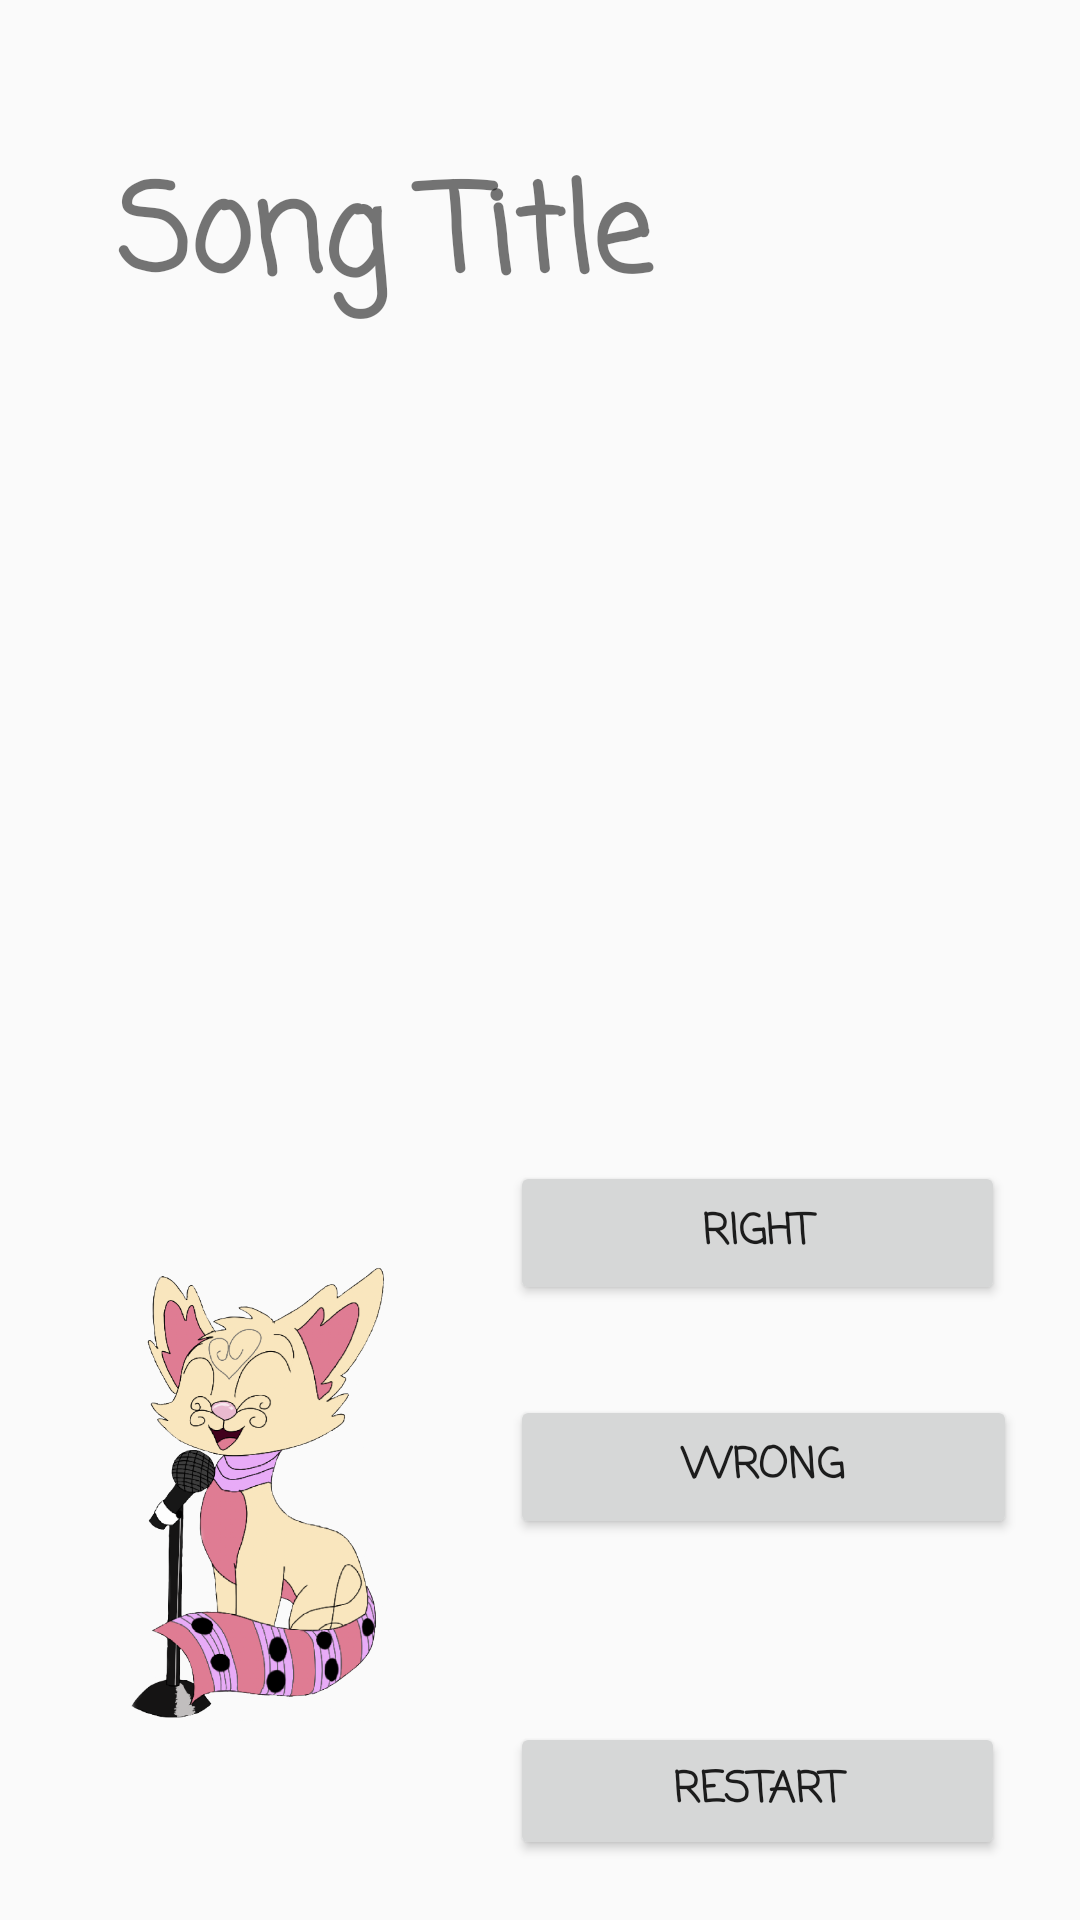

Produce the Android XML layout that renders to this screen, including the resource entries it uses.
<!-- AndroidManifest.xml: application theme AppTheme -->
<!-- res/layout/activity_new_game.xml -->
<?xml version="1.0" encoding="utf-8"?>
<RelativeLayout xmlns:android="http://schemas.android.com/apk/res/android"
    xmlns:app="http://schemas.android.com/apk/res-auto"
    android:layout_width="match_parent"
    android:layout_height="match_parent"
    xmlns:tools="http://schemas.android.com/tools"
    tools:context="NewGameActivity">

    <Button
        android:id="@+id/buttonRestartGame"
        android:layout_width="165dp"
        android:layout_height="46dp"
        android:layout_alignParentBottom="true"
        android:layout_alignStart="@+id/buttonTrue"
        android:layout_marginBottom="20dp"
        android:text="Restart"
        tools:layout_editor_absoluteX="194dp"
        tools:layout_editor_absoluteY="449dp"
        android:layout_alignLeft="@+id/buttonTrue"
        android:clickable = "false"
        android:fontFamily="casual"
        android:textStyle="bold"

        />

    <ImageView
        android:id="@+id/imageView2"
        android:layout_width="171dp"
        android:layout_height="286dp"
        android:layout_alignParentBottom="true"
        android:layout_alignParentStart="true"
        app:srcCompat="@drawable/guesssong"
        tools:layout_editor_absoluteX="7dp"
        tools:layout_editor_absoluteY="209dp"
        android:layout_alignParentLeft="true" />

    <TextView
        android:id="@+id/textViewSongTitle"
        android:layout_width="match_parent"
        android:layout_height="59dp"
        android:layout_alignParentLeft="true"
        android:layout_alignParentStart="true"
        android:layout_alignParentTop="true"
        android:layout_marginLeft="39dp"
        android:layout_marginStart="39dp"
        android:layout_marginTop="49dp"
        android:autoSizeStepGranularity="2dp"
        android:autoSizeTextType="uniform"
        android:fontFamily="casual"
        android:text="Song Title"
        android:autoSizeMaxTextSize="59dp"
        android:autoSizeMinTextSize="40dp"
        android:textStyle="bold"
        android:visibility="visible"
        tools:layout_editor_absoluteX="35dp"
        tools:layout_editor_absoluteY="47dp"
        tools:text="Song Title" />

    <Button
        android:id="@+id/buttonTrue"
        android:layout_width="165dp"
        android:layout_height="wrap_content"
        android:layout_alignParentBottom="true"
        android:layout_alignStart="@+id/buttonNext"
        android:layout_marginBottom="205dp"
        android:text="Right"
        tools:layout_editor_absoluteX="188dp"
        tools:layout_editor_absoluteY="264dp"
        android:layout_alignLeft="@+id/buttonNext"
        android:clickable = "false"
        android:fontFamily="casual"
        android:textStyle="bold"

        />

    <Button
        android:id="@+id/buttonFalse"
        android:layout_width="169dp"
        android:layout_height="48dp"
        android:layout_alignParentBottom="true"
        android:layout_alignStart="@+id/buttonTrue"
        android:layout_marginBottom="127dp"
        android:text="Wrong"
        tools:layout_editor_absoluteX="190dp"
        tools:layout_editor_absoluteY="342dp"
        android:layout_alignLeft="@+id/buttonTrue"
        android:clickable = "false"
        android:fontFamily="casual"
        android:textStyle="bold"

        />

    <Button
        android:id="@+id/buttonNext"
        android:layout_width="171dp"
        android:layout_height="48dp"
        android:layout_alignParentEnd="true"
        android:layout_alignParentRight="true"
        android:layout_alignParentTop="true"
        android:layout_marginEnd="19dp"
        android:layout_marginRight="19dp"
        android:layout_marginTop="190dp"
        android:clickable="false"
        android:fontFamily="casual"
        android:text="Next"
        android:textStyle="bold"
        android:visibility="invisible"
        tools:layout_editor_absoluteX="194dp"

        tools:layout_editor_absoluteY="166dp" />

    <TextView
        android:id="@+id/textViewArtist"
        android:layout_width="match_parent"
        android:layout_height="59dp"
        android:layout_alignParentLeft="true"
        android:layout_alignParentStart="true"
        android:layout_below="@+id/textViewSongTitle"
        android:layout_marginLeft="35dp"
        android:layout_marginStart="35dp"
        android:autoSizeTextType="uniform"
        android:fontFamily="casual"
        android:autoSizeMaxTextSize="59dp"
        android:autoSizeMinTextSize="40dp"
        android:autoSizeStepGranularity="2dp"
        android:textStyle="bold"
        android:visibility="visible"
        tools:text="Random" />

</RelativeLayout>
<!-- resources referenced by this layout -->
<resources>
  <!-- drawable guesssong: png bitmap (drawable, 180582 bytes) -->
  <style name="AppTheme" parent="Theme.AppCompat.Light.DarkActionBar">
          
          <item name="colorPrimary">@color/colorPrimary</item>
          <item name="colorPrimaryDark">@color/colorPrimaryDark</item>
          <item name="colorAccent">@color/colorAccent</item>
      </style>
  <color name="colorPrimary">#3F51B5</color>
  <color name="colorPrimaryDark">#303F9F</color>
  <color name="colorAccent">#FF4081</color>
</resources>
